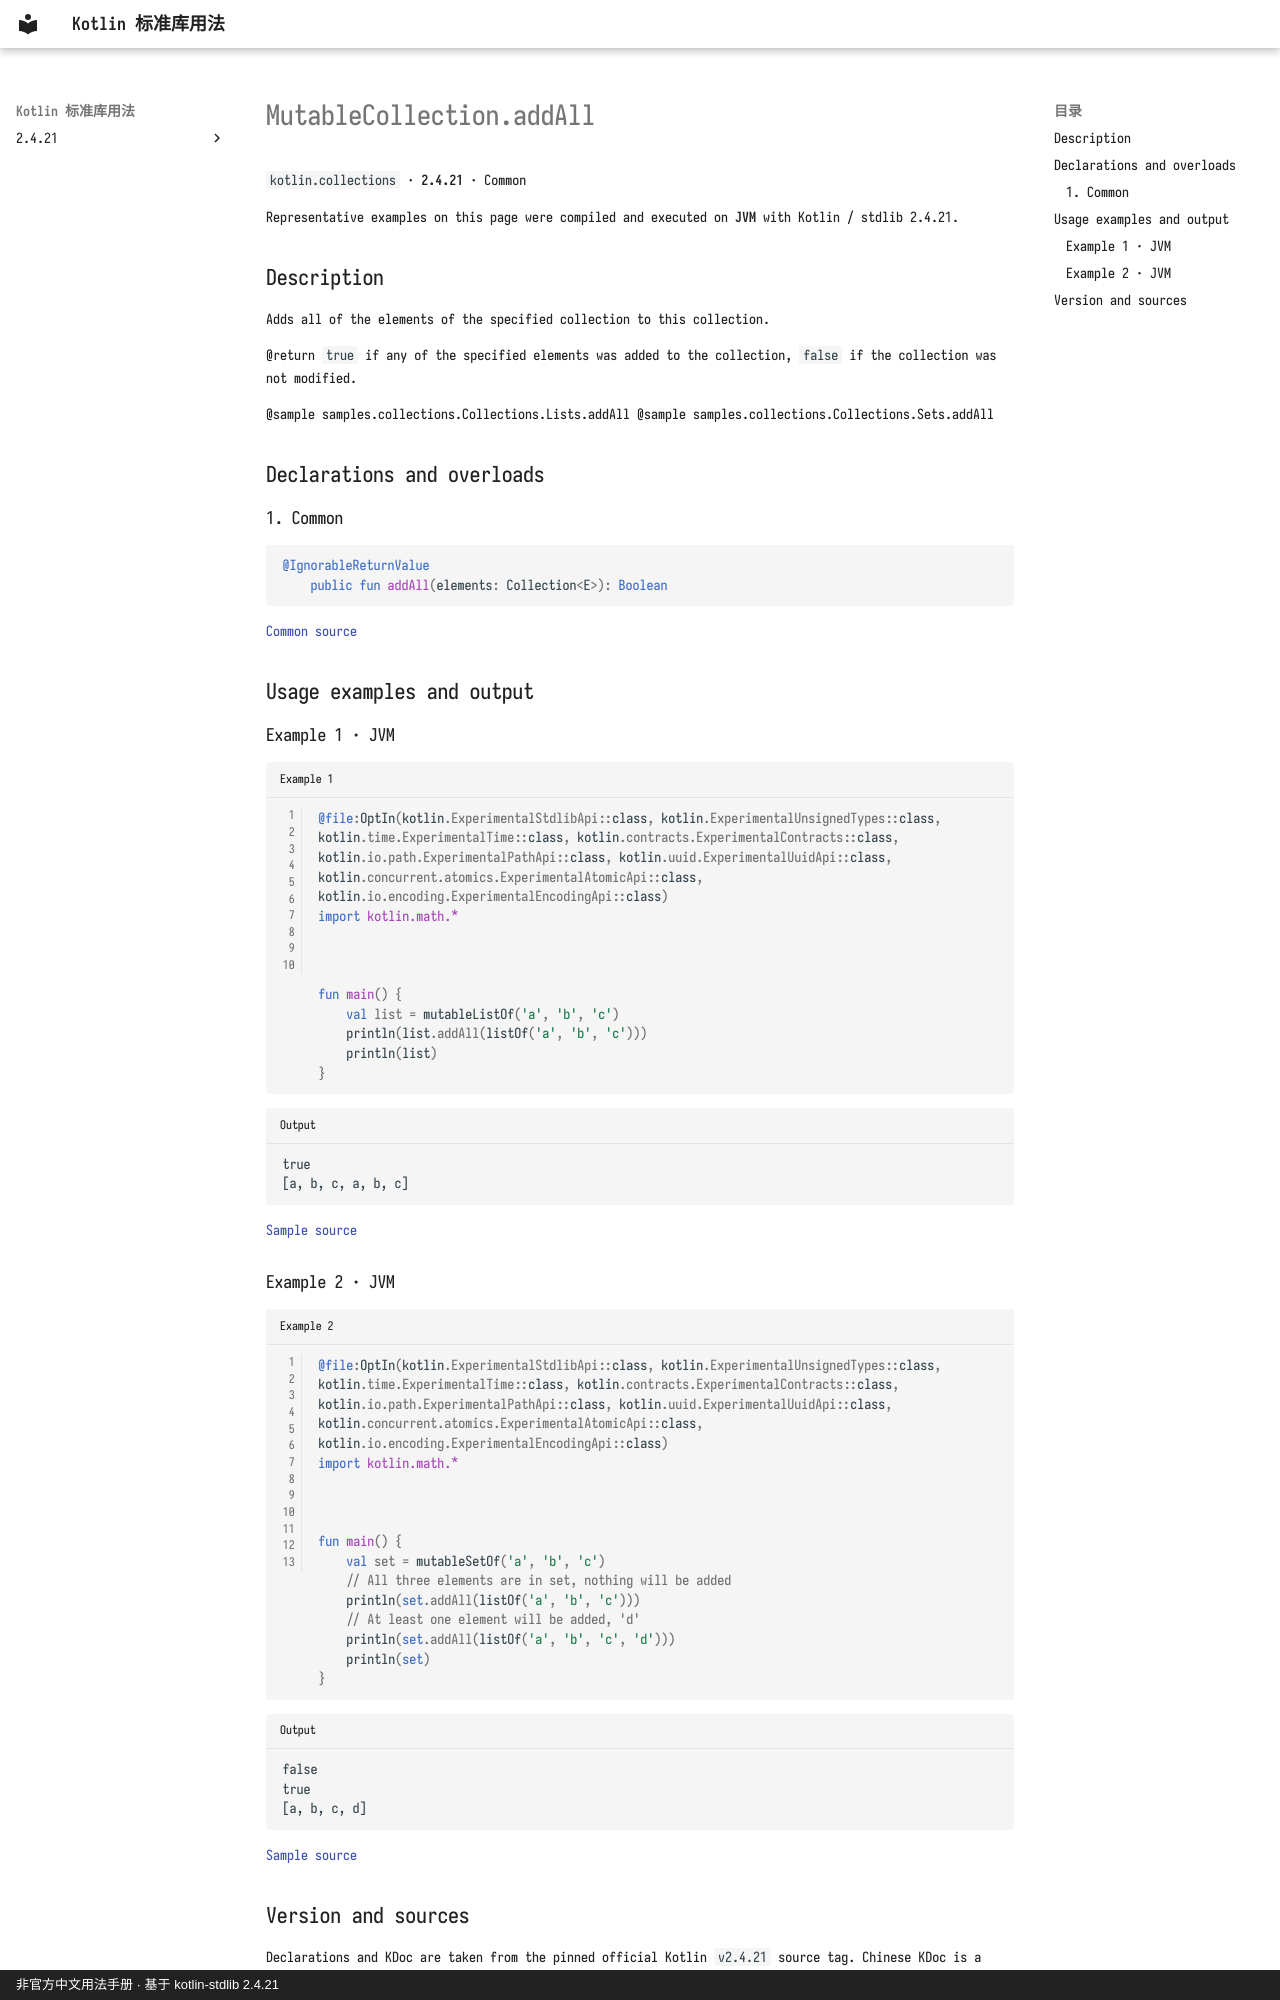

repository: oooooooko/kotlin-stdlib-docs · page: en/api/kotlin.collections/mutablecollection-addall--21fab59e/index.html · generator: mkdocs · copyright: 非官方中文用法手册 · 基于 kotlin-stdlib 2.4.21

# MutableCollection.addAll

`kotlin.collections` · **2.4.21** · Common

Representative examples on this page were compiled and executed on **JVM** with Kotlin / stdlib 2.4.21.

## Description

Adds all of the elements of the specified collection to this collection.

@return `true` if any of the specified elements was added to the collection, `false` if the collection was not modified.

@sample samples.collections.Collections.Lists.addAll
@sample samples.collections.Collections.Sets.addAll

## Declarations and overloads

### 1. Common

```kotlin
@IgnorableReturnValue
    public fun addAll(elements: Collection<E>): Boolean
```

[Common source](https://github.com/JetBrains/kotlin/blob/v2.4.21/libraries/stdlib/src/kotlin/Collections.kt#L147)

## Usage examples and output

### Example 1 · JVM

```kotlin title="Example 1" linenums="1"
@file:OptIn(kotlin.ExperimentalStdlibApi::class, kotlin.ExperimentalUnsignedTypes::class, kotlin.time.ExperimentalTime::class, kotlin.contracts.ExperimentalContracts::class, kotlin.io.path.ExperimentalPathApi::class, kotlin.uuid.ExperimentalUuidApi::class, kotlin.concurrent.atomics.ExperimentalAtomicApi::class, kotlin.io.encoding.ExperimentalEncodingApi::class)
import kotlin.math.*



fun main() {
    val list = mutableListOf('a', 'b', 'c')
    println(list.addAll(listOf('a', 'b', 'c')))
    println(list)
}
```

```text title="Output"
true
[a, b, c, a, b, c]
```

[Sample source](https://github.com/JetBrains/kotlin/blob/v2.4.21/libraries/stdlib/samples/test/samples/collections/collections.kt#L354)

### Example 2 · JVM

```kotlin title="Example 2" linenums="1"
@file:OptIn(kotlin.ExperimentalStdlibApi::class, kotlin.ExperimentalUnsignedTypes::class, kotlin.time.ExperimentalTime::class, kotlin.contracts.ExperimentalContracts::class, kotlin.io.path.ExperimentalPathApi::class, kotlin.uuid.ExperimentalUuidApi::class, kotlin.concurrent.atomics.ExperimentalAtomicApi::class, kotlin.io.encoding.ExperimentalEncodingApi::class)
import kotlin.math.*



fun main() {
    val set = mutableSetOf('a', 'b', 'c')
    // All three elements are in set, nothing will be added
    println(set.addAll(listOf('a', 'b', 'c')))
    // At least one element will be added, 'd'
    println(set.addAll(listOf('a', 'b', 'c', 'd')))
    println(set)
}
```

```text title="Output"
false
true
[a, b, c, d]
```

[Sample source](https://github.com/JetBrains/kotlin/blob/v2.4.21/libraries/stdlib/samples/test/samples/collections/collections.kt#L671)
